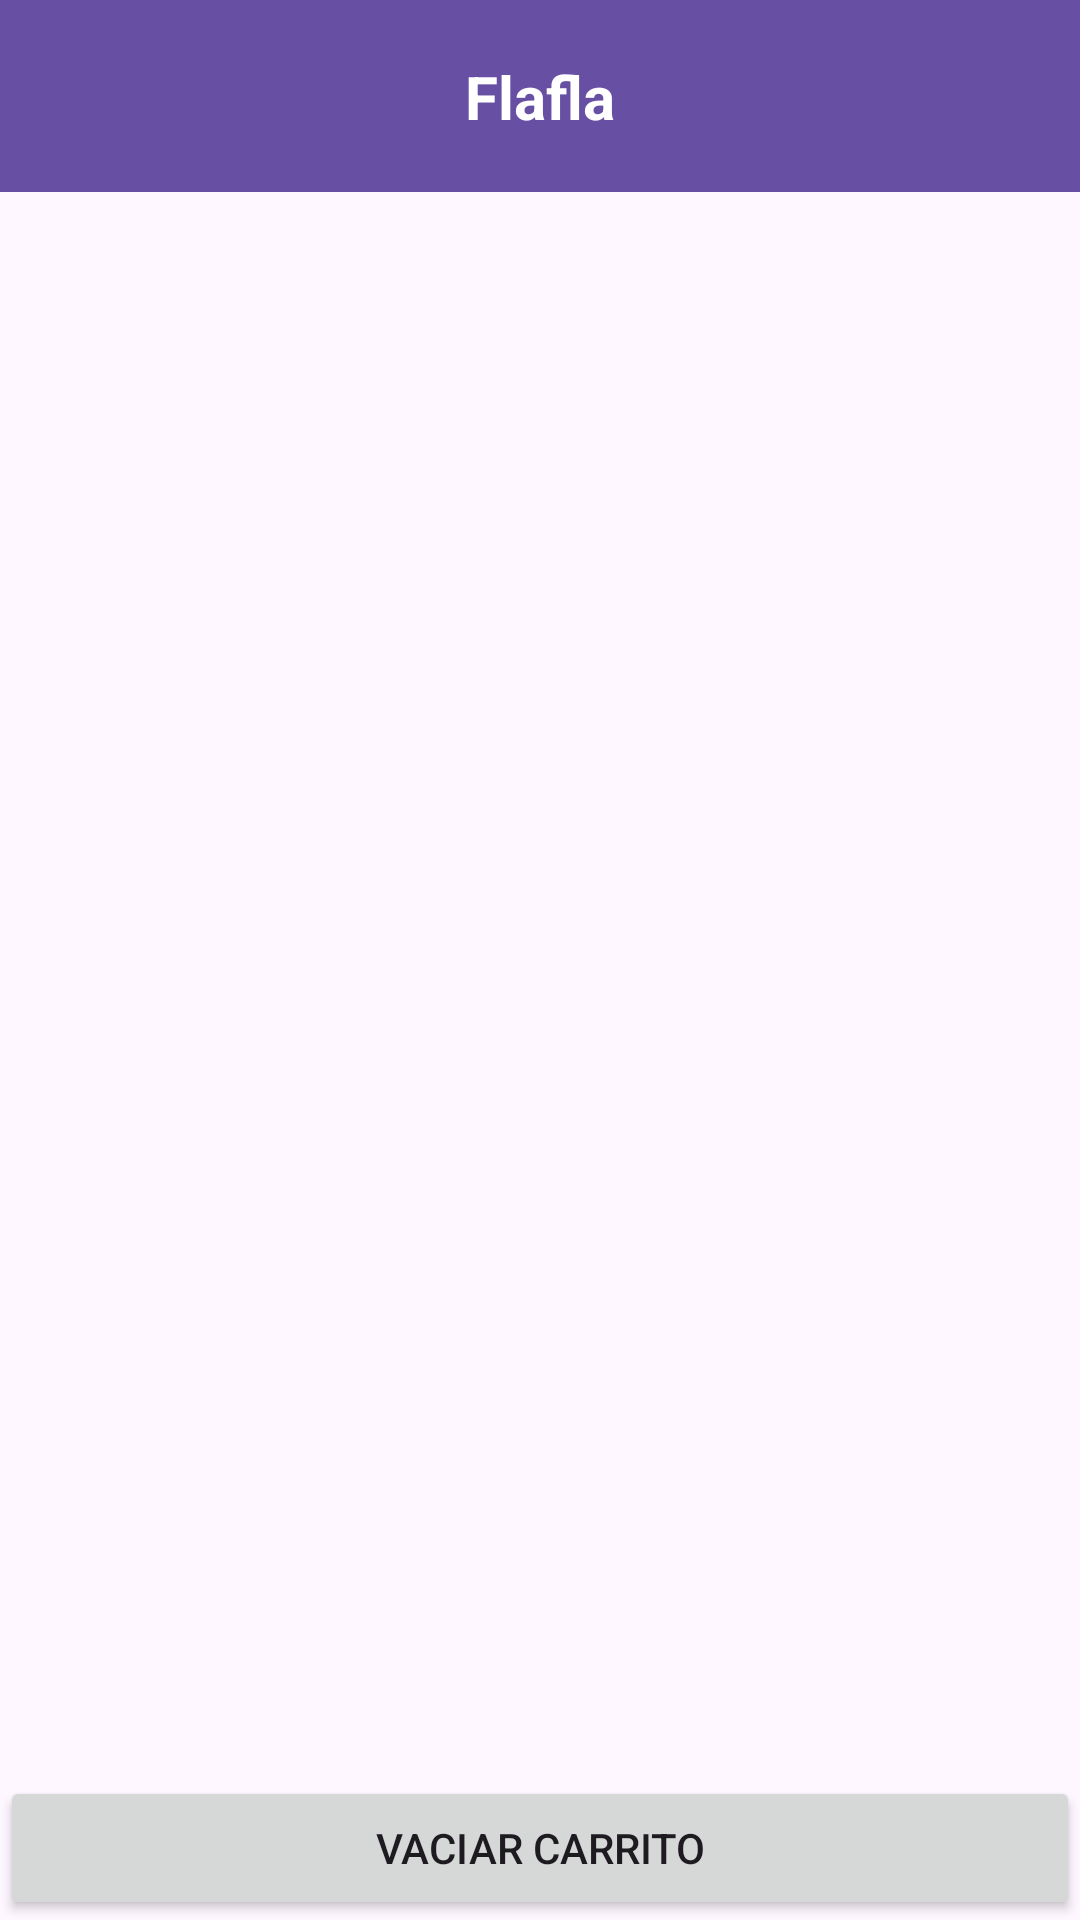

This screen was rendered from an Android layout file. Write that file and the resources it references.
<!-- AndroidManifest.xml: application theme Theme.Flafla -->
<!-- res/layout/activity_cart.xml -->
<?xml version="1.0" encoding="utf-8"?>
<androidx.constraintlayout.widget.ConstraintLayout xmlns:android="http://schemas.android.com/apk/res/android"
    xmlns:app="http://schemas.android.com/apk/res-auto"
    xmlns:tools="http://schemas.android.com/tools"
    android:id="@+id/activity_cart"
    android:layout_width="match_parent"
    android:layout_height="match_parent"
    tools:context=".activities.CartActivity">

    <include
        android:id="@+id/toolbar"
        layout="@layout/toolbar" />

    <androidx.recyclerview.widget.RecyclerView
        android:id="@+id/cartRecyclerView"
        android:layout_width="match_parent"
        android:layout_height="0dp"
        android:layout_weight="1"
        app:layout_constraintBottom_toBottomOf="parent"
        app:layout_constraintTop_toBottomOf="@+id/toolbar" />

    <Button
        android:id="@+id/btnClearCart"
        android:layout_width="match_parent"
        android:layout_height="wrap_content"
        android:text="Vaciar carrito"
        app:layout_constraintBottom_toBottomOf="parent" />

</androidx.constraintlayout.widget.ConstraintLayout>
<!-- res/layout/toolbar.xml (included above) -->
<?xml version="1.0" encoding="utf-8"?>
<androidx.appcompat.widget.Toolbar xmlns:android="http://schemas.android.com/apk/res/android"
    xmlns:app="http://schemas.android.com/apk/res-auto"
    android:id="@+id/toolbar"
    android:layout_width="match_parent"
    android:layout_height="?attr/actionBarSize"
    android:background="?attr/colorPrimary"
    app:contentInsetStart="0dp"
    app:contentInsetEnd="0dp">

    <androidx.constraintlayout.widget.ConstraintLayout
        android:layout_width="match_parent"
        android:layout_height="match_parent"
        android:paddingHorizontal="20dp">

        <ImageButton
            android:id="@+id/menu_toolbar_button"
            android:layout_width="wrap_content"
            android:layout_height="wrap_content"
            android:background="?attr/selectableItemBackgroundBorderless"
            android:contentDescription="@string/menu"
            app:layout_constraintStart_toStartOf="parent"
            app:layout_constraintTop_toTopOf="parent"
            app:layout_constraintBottom_toBottomOf="parent"
            android:padding="8dp" />

        <ImageButton
            android:id="@+id/search_toolbar_button"
            android:layout_width="wrap_content"
            android:layout_height="wrap_content"
            android:background="?attr/selectableItemBackgroundBorderless"
            android:contentDescription="@string/search"
            app:layout_constraintStart_toEndOf="@id/menu_toolbar_button"
            app:layout_constraintTop_toTopOf="parent"
            app:layout_constraintBottom_toBottomOf="parent"
            android:padding="8dp" />

        <TextView
            android:id="@+id/title_toolbar_text"
            android:layout_width="wrap_content"
            android:layout_height="wrap_content"
            android:text="@string/app_name"
            android:textSize="20sp"
            android:textStyle="bold"
            android:textColor="@android:color/white"
            app:layout_constraintStart_toEndOf="@id/search_toolbar_button"
            app:layout_constraintEnd_toStartOf="@id/cart_toolbar_button"
            app:layout_constraintTop_toTopOf="parent"
            app:layout_constraintBottom_toBottomOf="parent"
            app:layout_constraintHorizontal_bias="0.5" />

        <ImageButton
            android:id="@+id/cart_toolbar_button"
            android:layout_width="wrap_content"
            android:layout_height="wrap_content"
            android:background="?attr/selectableItemBackgroundBorderless"
            android:contentDescription="@string/cart"
            app:layout_constraintEnd_toStartOf="@id/account_toolbar_button"
            app:layout_constraintTop_toTopOf="parent"
            app:layout_constraintBottom_toBottomOf="parent"
            android:padding="8dp" />

        <ImageButton
            android:id="@+id/account_toolbar_button"
            android:layout_width="wrap_content"
            android:layout_height="wrap_content"
            android:background="?attr/selectableItemBackgroundBorderless"
            android:contentDescription="@string/account"
            app:layout_constraintEnd_toEndOf="parent"
            app:layout_constraintTop_toTopOf="parent"
            app:layout_constraintBottom_toBottomOf="parent"
            android:padding="8dp" />
    </androidx.constraintlayout.widget.ConstraintLayout>
</androidx.appcompat.widget.Toolbar>
<!-- resources referenced by this layout -->
<resources>
  <string name="account">Account</string>
  <string name="app_name">Flafla</string>
  <string name="cart">Cart</string>
  <string name="menu">Menu</string>
  <string name="search">Search</string>
  <style name="Theme.Flafla" parent="Base.Theme.Flafla" />
  <style name="Base.Theme.Flafla" parent="Theme.Material3.DayNight.NoActionBar">
          
          
      </style>
</resources>
